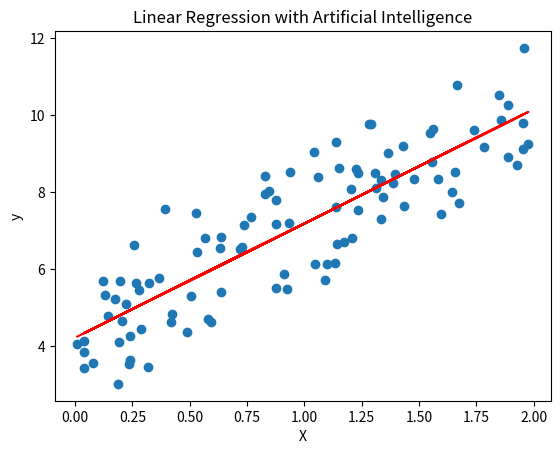

Here is the Python script that generated this plot:
import numpy as np
import matplotlib.pyplot as plt

# Generate some random data
np.random.seed(0)
X = 2 * np.random.rand(100, 1)
y = 4 + 3 * X + np.random.randn(100, 1)

# Add a bias term to the feature matrix
X_b = np.c_[np.ones((100, 1)), X]

# Compute the optimal parameters using the normal equation
theta_best = np.linalg.inv(X_b.T.dot(X_b)).dot(X_b.T).dot(y)

# Print the optimal parameters
print("Optimal parameters:")
print(theta_best)

# Plot the original data and the linear regression line
plt.scatter(X, y)
plt.plot(X, X_b.dot(theta_best), 'r-')
plt.xlabel('X')
plt.ylabel('y')
plt.title('Linear Regression with Artificial Intelligence')
plt.show()
